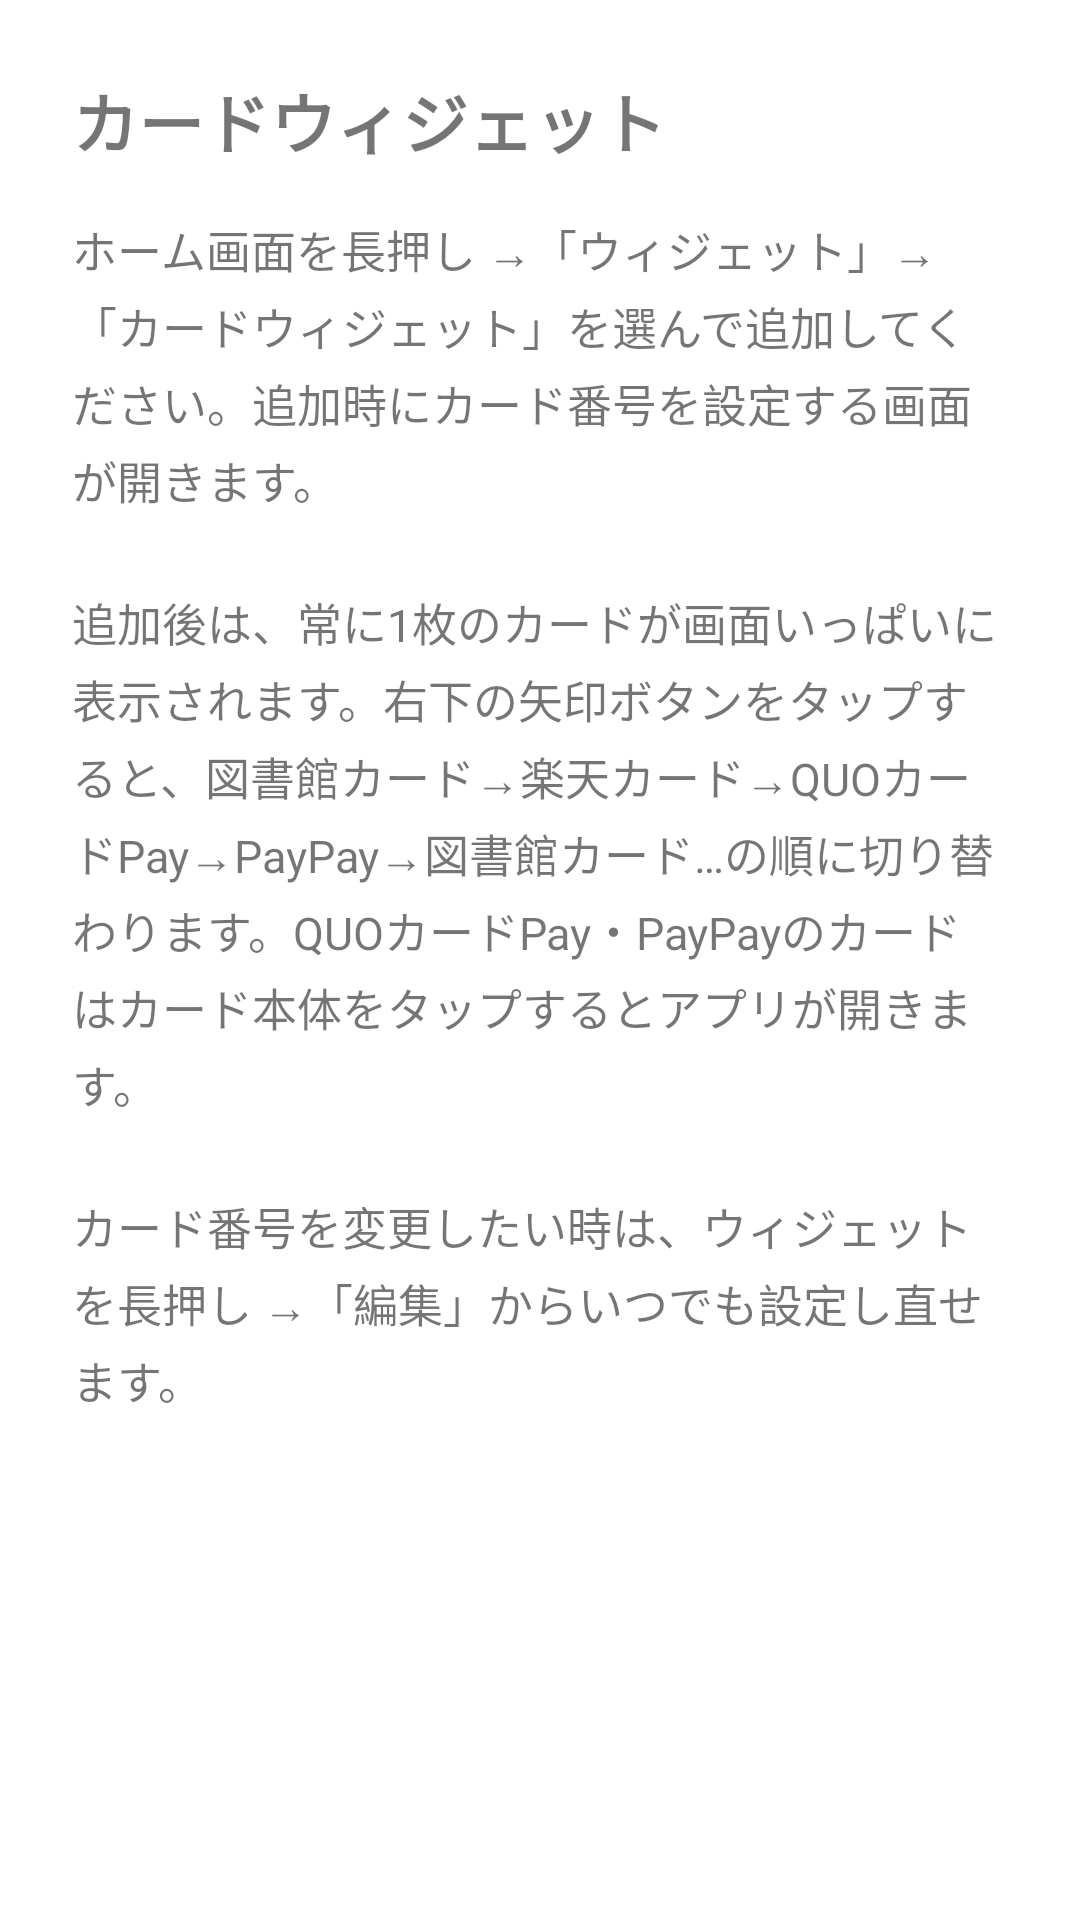

Reconstruct the res/layout file that produces this screen, plus the resources it refers to.
<!-- AndroidManifest.xml: application theme Theme.CardWidget -->
<!-- res/layout/activity_main.xml -->
<?xml version="1.0" encoding="utf-8"?>
<ScrollView xmlns:android="http://schemas.android.com/apk/res/android"
    android:layout_width="match_parent"
    android:layout_height="match_parent">

    <LinearLayout
        android:layout_width="match_parent"
        android:layout_height="wrap_content"
        android:orientation="vertical"
        android:padding="24dp">

        <TextView
            android:layout_width="wrap_content"
            android:layout_height="wrap_content"
            android:text="@string/main_title"
            android:textSize="22sp"
            android:textStyle="bold" />

        <TextView
            android:layout_width="match_parent"
            android:layout_height="wrap_content"
            android:layout_marginTop="16dp"
            android:lineSpacingExtra="4dp"
            android:text="@string/main_description"
            android:textSize="15sp" />

    </LinearLayout>
</ScrollView>
<!-- resources referenced by this layout -->
<resources>
  <string name="main_description">ホーム画面を長押し →「ウィジェット」→「カードウィジェット」を選んで追加してください。追加時にカード番号を設定する画面が開きます。\n\n追加後は、常に1枚のカードが画面いっぱいに表示されます。右下の矢印ボタンをタップすると、図書館カード→楽天カード→QUOカードPay→PayPay→図書館カード…の順に切り替わります。QUOカードPay・PayPayのカードはカード本体をタップするとアプリが開きます。\n\nカード番号を変更したい時は、ウィジェットを長押し →「編集」からいつでも設定し直せます。</string>
  <string name="main_title">カードウィジェット</string>
  <style name="Theme.CardWidget" parent="Theme.MaterialComponents.DayNight.NoActionBar" />
</resources>
